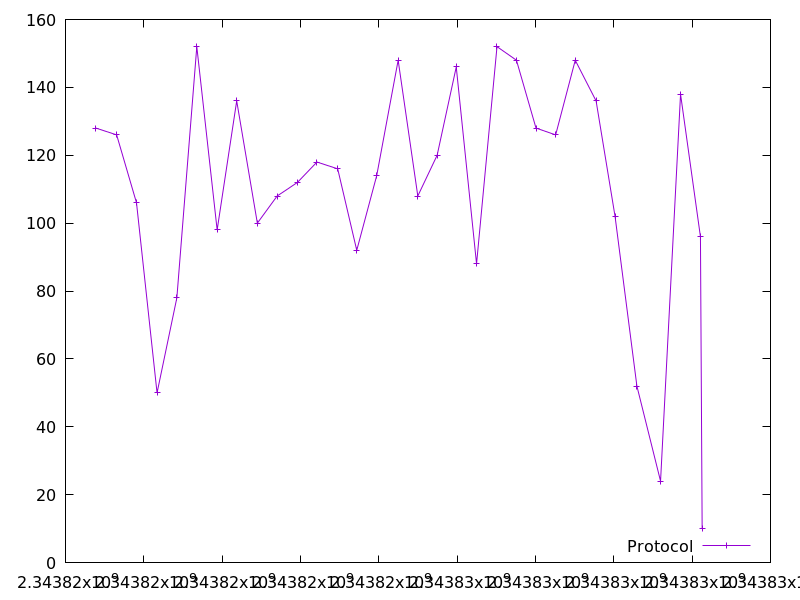

The table this chart was drawn from, first rows:
2343816776.2494183, 128.0
2343817307, 126.0
2343817813, 106.0
2343818337, 50.0
2343818843, 78.0
2343819353, 152.0
2343819872, 98.0
2343820371, 136.0
2343820898, 100.0
2343821404, 108.0
2343821921, 112.0
2343822420, 118.0
2343822951, 116.0
2343823437, 92.0
2343823946, 114.0
2343824494, 148.0
2343824996, 108.0
2343825490, 120.0
2343825978, 146.0
2343826496, 88.0
2343827018, 152.0
2343827514, 148.0
2343828013, 128.0
2343828515, 126.0
2343829016, 148.0
2343829548, 136.0
2343830032, 102.0
2343830590, 52.0
2343831194, 24.0
2343831705, 138.0
2343832213, 96.0
2343832256, 10.0
